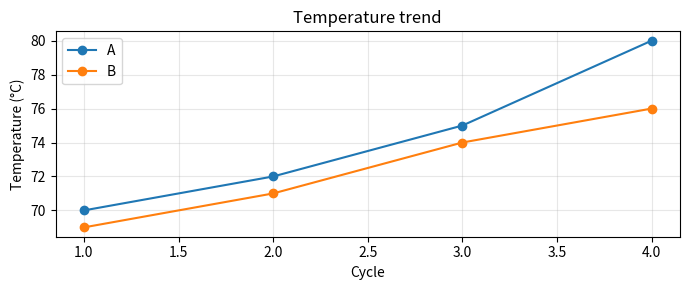
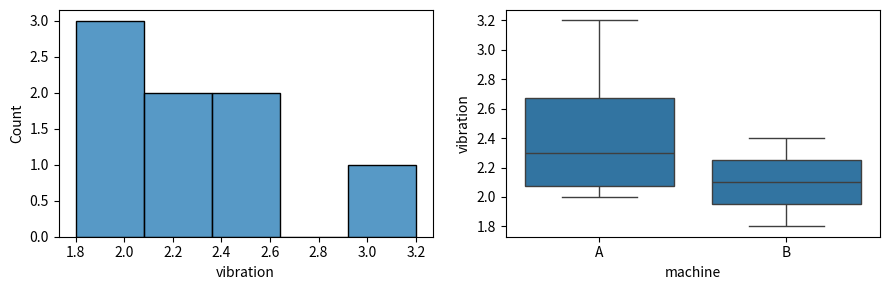
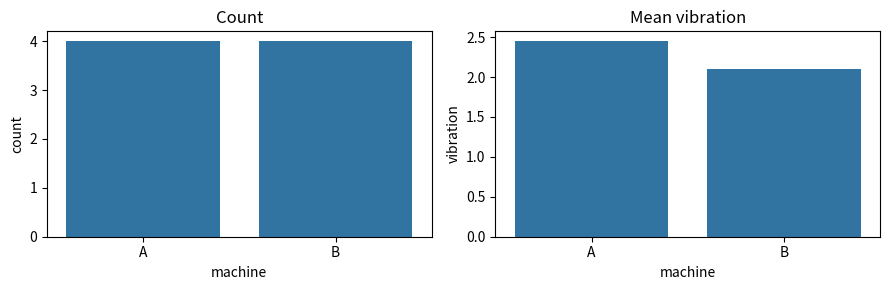
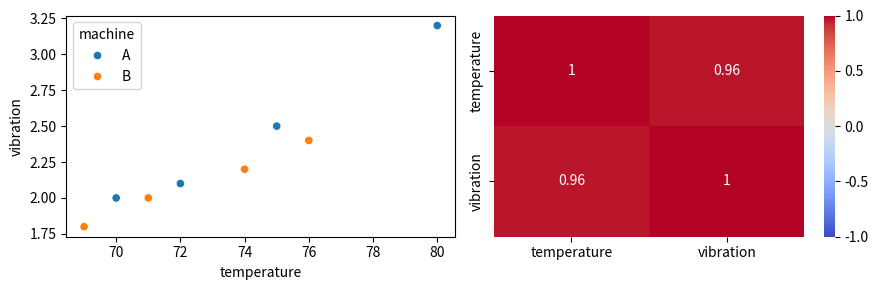
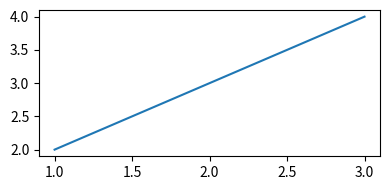

Write Python code to recreate these figures, in order.
import pandas as pd
import matplotlib.pyplot as plt
import seaborn as sns
df = pd.DataFrame({"machine": ["A"] * 4 + ["B"] * 4,
                   "cycle": [1, 2, 3, 4] * 2,
                   "temperature": [70, 72, 75, 80, 69, 71, 74, 76],
                   "vibration": [2.0, 2.1, 2.5, 3.2, 1.8, 2.0, 2.2, 2.4]})
fig, ax = plt.subplots(figsize=(7, 3))
for name, part in df.groupby("machine"):
    ax.plot(part["cycle"], part["temperature"], marker="o", label=name)
ax.set(xlabel="Cycle", ylabel="Temperature (°C)", title="Temperature trend")
ax.legend(); ax.grid(alpha=0.3); fig.tight_layout(); plt.show()

fig, axes = plt.subplots(1, 2, figsize=(9, 3))
sns.histplot(data=df, x="vibration", bins=5, ax=axes[0])
sns.boxplot(data=df, x="machine", y="vibration", ax=axes[1])
fig.tight_layout(); plt.show()

fig, axes = plt.subplots(1, 2, figsize=(9, 3))
sns.countplot(data=df, x="machine", ax=axes[0])
sns.barplot(data=df, x="machine", y="vibration", errorbar=None, ax=axes[1])
axes[0].set_title("Count"); axes[1].set_title("Mean vibration")
fig.tight_layout(); plt.show()

fig, axes = plt.subplots(1, 2, figsize=(9, 3))
sns.scatterplot(data=df, x="temperature", y="vibration", hue="machine", ax=axes[0])
corr = df[["temperature", "vibration"]].corr()
sns.heatmap(corr, annot=True, vmin=-1, vmax=1, cmap="coolwarm", ax=axes[1])
fig.tight_layout(); plt.show()

from io import BytesIO
fig, ax = plt.subplots(figsize=(4, 2))
ax.plot([1, 2, 3], [2, 3, 4])
fig.tight_layout()
buffer = BytesIO()
fig.savefig(buffer, format="png", dpi=150, bbox_inches="tight")
print("PNG bytes:", len(buffer.getvalue()))
plt.close(fig)
